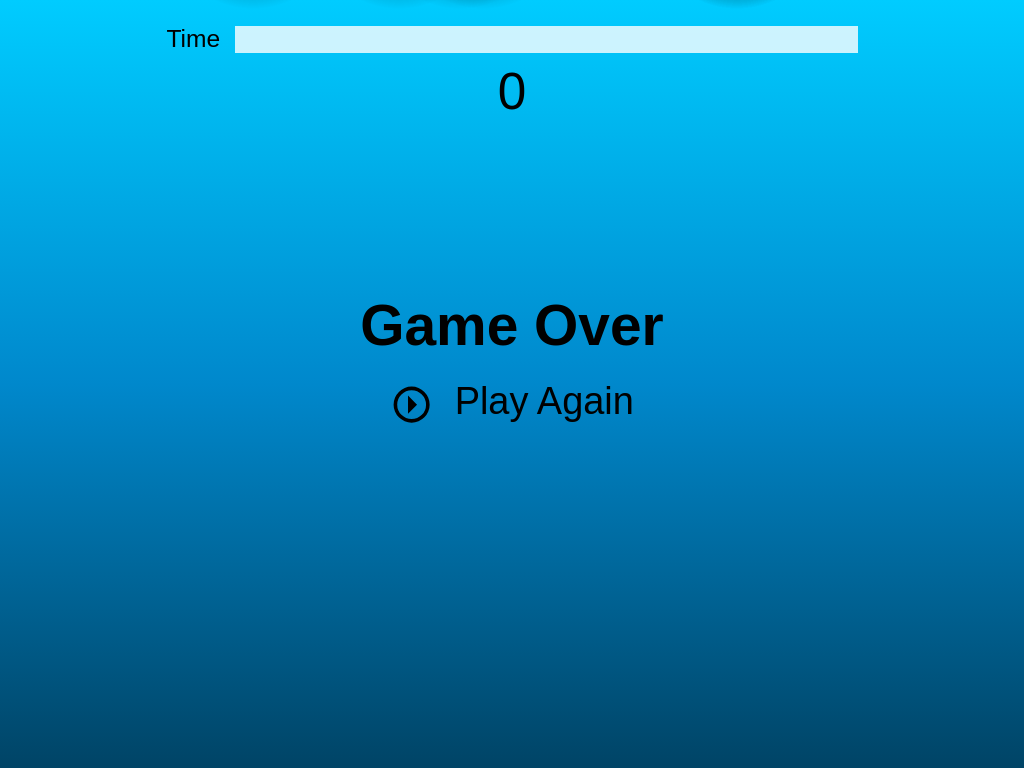

Reproduce this picture with HTML and CSS.

<!-- Bubble Game (pure CSS) -->
<form action="">
    <input type="checkbox" id="bubble1" />
    <label class="bubble" for="bubble1">
        <span class="bubble-inner">
            <span></span>
        </span>
    </label>
    <input type="checkbox" id="bubble2" />
    <label class="bubble" for="bubble2">
        <span class="bubble-inner">
            <span></span>
        </span>
    </label>
    <input type="checkbox" id="bubble3" />
    <label class="bubble" for="bubble3">
        <span class="bubble-inner">
            <span></span>
        </span>
    </label>
    <input type="checkbox" id="bubble4" />
    <label class="bubble" for="bubble4">
        <span class="bubble-inner">
            <span></span>
        </span>
    </label>
    <input type="checkbox" id="bubble5" />
    <label class="bubble" for="bubble5">
        <span class="bubble-inner">
            <span></span>
        </span>
    </label>
    <input type="checkbox" id="bubble6" />
    <label class="bubble" for="bubble6">
        <span class="bubble-inner">
            <span></span>
        </span>
    </label>
    <input type="checkbox" id="bubble7" />
    <label class="bubble" for="bubble7">
        <span class="bubble-inner">
            <span></span>
        </span>
    </label>
    <input type="checkbox" id="bubble8" />
    <label class="bubble" for="bubble8">
        <span class="bubble-inner">
            <span></span>
        </span>
    </label>
    <input type="checkbox" id="bubble9" />
    <label class="bubble" for="bubble9">
        <span class="bubble-inner">
            <span></span>
        </span>
    </label>
    <input type="checkbox" id="bubble10" />
    <label class="bubble" for="bubble10">
        <span class="bubble-inner">
            <span></span>
        </span>
    </label>
    <input type="checkbox" id="bubble11" />
    <label class="bubble" for="bubble11">
        <span class="bubble-inner">
            <span></span>
        </span>
    </label>
    <input type="checkbox" id="bubble12" />
    <label class="bubble" for="bubble12">
        <span class="bubble-inner">
            <span></span>
        </span>
    </label>
    <input type="checkbox" id="bubble13" />
    <label class="bubble" for="bubble13">
        <span class="bubble-inner">
            <span></span>
        </span>
    </label>
    <input type="checkbox" id="bubble14" />
    <label class="bubble" for="bubble14">
        <span class="bubble-inner">
            <span></span>
        </span>
    </label>
    <input type="checkbox" id="bubble15" />
    <label class="bubble" for="bubble15">
        <span class="bubble-inner">
            <span></span>
        </span>
    </label>
    <input type="checkbox" id="bubble16" />
    <label class="bubble" for="bubble16">
        <span class="bubble-inner">
            <span></span>
        </span>
    </label>
    <input type="checkbox" id="bubble17" />
    <label class="bubble" for="bubble17">
        <span class="bubble-inner">
            <span></span>
        </span>
    </label>
    <input type="checkbox" id="bubble18" />
    <label class="bubble" for="bubble18">
        <span class="bubble-inner">
            <span></span>
        </span>
    </label>
    <input type="checkbox" id="bubble19" />
    <label class="bubble" for="bubble19">
        <span class="bubble-inner">
            <span></span>
        </span>
    </label>
    <input type="checkbox" id="bubble20" />
    <label class="bubble" for="bubble20">
        <span class="bubble-inner">
            <span></span>
        </span>
    </label>
    <input type="checkbox" id="bubble21" />
    <label class="bubble" for="bubble21">
        <span class="bubble-inner">
            <span></span>
        </span>
    </label>
    <input type="checkbox" id="bubble22" />
    <label class="bubble" for="bubble22">
        <span class="bubble-inner">
            <span></span>
        </span>
    </label>
    <input type="checkbox" id="bubble23" />
    <label class="bubble" for="bubble23">
        <span class="bubble-inner">
            <span></span>
        </span>
    </label>
    <input type="checkbox" id="bubble24" />
    <label class="bubble" for="bubble24">
        <span class="bubble-inner">
            <span></span>
        </span>
    </label>
    <input type="checkbox" id="bubble25" />
    <label class="bubble" for="bubble25">
        <span class="bubble-inner">
            <span></span>
        </span>
    </label>
    <input type="checkbox" id="bubble26" />
    <label class="bubble" for="bubble26">
        <span class="bubble-inner">
            <span></span>
        </span>
    </label>
    <input type="checkbox" id="bubble27" />
    <label class="bubble" for="bubble27">
        <span class="bubble-inner">
            <span></span>
        </span>
    </label>
    <input type="checkbox" id="bubble28" />
    <label class="bubble" for="bubble28">
        <span class="bubble-inner">
            <span></span>
        </span>
    </label>
    <input type="checkbox" id="bubble29" />
    <label class="bubble" for="bubble29">
        <span class="bubble-inner">
            <span></span>
        </span>
    </label>
    <input type="checkbox" id="bubble30" />
    <label class="bubble" for="bubble30">
        <span class="bubble-inner">
            <span></span>
        </span>
    </label>
    <input type="checkbox" id="bubble31" />
    <label class="bubble" for="bubble31">
        <span class="bubble-inner">
            <span></span>
        </span>
    </label>
    <input type="checkbox" id="bubble32" />
    <label class="bubble" for="bubble32">
        <span class="bubble-inner">
            <span></span>
        </span>
    </label>
    <input type="checkbox" id="bubble33" />
    <label class="bubble" for="bubble33">
        <span class="bubble-inner">
            <span></span>
        </span>
    </label>
    <input type="checkbox" id="bubble34" />
    <label class="bubble" for="bubble34">
        <span class="bubble-inner">
            <span></span>
        </span>
    </label>
    <input type="checkbox" id="bubble35" />
    <label class="bubble" for="bubble35">
        <span class="bubble-inner">
            <span></span>
        </span>
    </label>
    <input type="checkbox" id="bubble36" />
    <label class="bubble" for="bubble36">
        <span class="bubble-inner">
            <span></span>
        </span>
    </label>
    <input type="checkbox" id="bubble37" />
    <label class="bubble" for="bubble37">
        <span class="bubble-inner">
            <span></span>
        </span>
    </label>
    <input type="checkbox" id="bubble38" />
    <label class="bubble" for="bubble38">
        <span class="bubble-inner">
            <span></span>
        </span>
    </label>
    <input type="checkbox" id="bubble39" />
    <label class="bubble" for="bubble39">
        <span class="bubble-inner">
            <span></span>
        </span>
    </label>
    <input type="checkbox" id="bubble40" />
    <label class="bubble" for="bubble40">
        <span class="bubble-inner">
            <span></span>
        </span>
    </label>
    <div class="timer">Time
        <div class="time-left">
            <span></span>
        </div>
    </div>
    <div class="score"></div>
    <div class="intro">Pop as many bubbles as you can!</div>
    <div class="menu">
        <h1>Game Over</h1>
        <ul>
            <li>
                <button type="submit">
                    <svg class="menu-icon" viewBox="0 0 24 24">
                        <path vector-effect="non-scaling-stroke" fill="#000000" d="M2,12A10,10 0 0,0 12,22A10,10 0 0,0 22,12A10,10 0 0,0 12,2A10,10 0 0,0 2,12M4,12A8,8 0 0,1 12,4A8,8 0 0,1 20,12A8,8 0 0,1 12,20A8,8 0 0,1 4,12M10,17L15,12L10,7V17Z"
                        />
                    </svg>Play Again
                </button>
            </li>
        </ul>
    </div>
</form>
<style>
    body {
        background: #08c linear-gradient(#00ccff, #08c, #004466);
        counter-reset: popped;
        margin: 0;
        overflow: hidden;
    }

    body,
    button {
        font-family: Lato, sans-serif;
        font-size: calc(20pt + 1.1vw);
        font-weight: 300;
        line-height: calc(20pt + 1.1vw);
    }

    h1 {
        font-size: calc(30pt + 1.65vw);
        margin-top: 40vh;
    }

    button,
    path {
        transition: all 0.2s;
    }

    button {
        background: transparent;
        border: 0;
        padding: 0;
        -webkit-appearance: none;
    }

    button:hover {
        color: #fff;
    }

    button:hover path {
        fill: #fff;
    }

    form {
        margin: auto;
        position: relative;
        height: 100vh;
        min-width: 300px;
        width: 75%;
    }

    input {
        position: absolute;
        top: -20px;
    }

    input:checked {
        counter-increment: popped;
    }

    input:checked+.bubble {
        display: none;
    }

    .timer,
    .score,
    .intro,
    .menu,
    .bubble {
        position: absolute;
    }

    .timer,
    .score,
    .intro {
        z-index: 0;
    }

    .score,
    .intro,
    .menu {
        text-align: center;
    }

    .timer {
        display: flex;
        display: -webkit-flex;
        display: -ms-flex;
        justify-content: space-between;
        -webkit-justify-content: space-between;
        -ms-justify-content: space-between;
        align-items: center;
        -webkit-align-items: center;
        -ms-align-items: center;
        font-size: calc(10pt + 1.1vw);
        line-height: calc(10pt + 1.1vw);
        top: calc(15px + 1.1vw);
        left: 5%;
        height: calc(15px + 1.1vw);
        width: 90%;
    }

    .time-left {
        background: #fff;
        height: calc(15px + 1.1vw);
        margin-left: 15px;
        opacity: 0.8;
        width: 100%;
    }

    .time-left span {
        display: block;
        background: #c00;
        height: 100%;
        width: 100%;
        animation: timer 45s linear forwards;
    }

    .score {
        font-size: calc(30pt + 1.1vw);
        margin-left: -35px;
        top: calc(50px + 2.2vw);
        left: 50%;
        width: 70px;
    }

    .score::after {
        content: counter(popped);
    }

    .intro {
        top: 40%;
        width: 100%;
        animation: fade 1s 2s linear reverse forwards;
    }

    .menu {
        width: 100%;
        height: 100%;
        visibility: hidden;
        z-index: 2;
        animation: fade 1s 45s linear forwards;
    }

    ul {
        top: 0;
        left: 0;
        list-style: none;
        margin: 0;
        padding: 0;
    }

    .menu-icon {
        margin-right: calc(10px + 1.1vw);
        vertical-align: top;
        width: calc(32px + 1.1vw);
        height: calc(32px + 1.1vw);
    }

    .bubble {
        animation-name: ascend;
        animation-timing-function: linear;
        animation-fill-mode: forwards;
        top: 0;
        transform: translateY(100vh);
        will-change: transform;
        z-index: 1;
    }

    .bubble .bubble-inner {
        border-radius: 50%;
        display: block;
    }

    .bubble .bubble-inner:before,
    .bubble .bubble-inner:after,
    .bubble .bubble-inner span,
    .bubble .bubble-inner span:after {
        border-radius: 50%;
        content: "";
        display: block;
        position: absolute;
    }

    .bubble .bubble-inner:before {
        background: #fff;
        transform: rotate(-30deg);
    }

    .bubble .bubble-inner:after {
        background: radial-gradient(transparent, #000 60%, transparent 70%, transparent);
        transform: scale(1.2, 1.2);
    }

    .bubble .bubble-inner:hover {
        animation: shake 0.2s linear;
    }

    .bubble .bubble-inner:active {
        animation: pop 0.08s cubic-bezier(0.16, 0.87, 0.48, 0.99) forwards;
    }

    .bubble:nth-of-type(6n + 1) {
        animation-duration: 2s;
    }

    .bubble:nth-of-type(6n + 1) .bubble-inner {
        box-shadow: 0 -0.1425vw 0.24vw #fff inset, 0 -0.3825vw 0.96vw #f44 inset, 0 0.075vw 0.075vw #f44 inset, 0.075vw 0 0.24vw #fff inset, -0.075vw 0 0.24vw #fff inset, 0 0.195vw 0.96vw #ffeeee inset;
        width: 7.5vw;
        height: 7.5vw;
        max-width: 7.5vw;
        max-height: 7.5vw;
    }

    .bubble:nth-of-type(6n + 1) .bubble-inner:before {
        top: 0.8625vw;
        left: 1.3425vw;
        width: 1.2vw;
        height: 0.48vw;
    }

    .bubble:nth-of-type(6n + 1) .bubble-inner:after {
        opacity: 0.1;
        top: 1.2vw;
        left: 1.2vw;
        width: 7.5vw;
        height: 7.5vw;
    }

    .bubble:nth-of-type(6n + 1) .bubble-inner span {
        background: radial-gradient(at center bottom, transparent, transparent 70%, #ffeeee);
        top: 0.075vw;
        left: 0.72vw;
        width: 6.06vw;
        height: 4.665vw;
    }

    .bubble:nth-of-type(6n + 2) {
        animation-duration: 2.5s;
    }

    .bubble:nth-of-type(6n + 2) .bubble-inner {
        box-shadow: 0 -0.171vw 0.288vw #fff inset, 0 -0.459vw 1.152vw #f84 inset, 0 0.09vw 0.09vw #f84 inset, 0.09vw 0 0.288vw #fff inset, -0.09vw 0 0.288vw #fff inset, 0 0.234vw 1.152vw #ffffee inset;
        width: 9vw;
        height: 9vw;
        max-width: 9vw;
        max-height: 9vw;
    }

    .bubble:nth-of-type(6n + 2) .bubble-inner:before {
        top: 1.035vw;
        left: 1.611vw;
        width: 1.44vw;
        height: 0.576vw;
    }

    .bubble:nth-of-type(6n + 2) .bubble-inner:after {
        opacity: 0.1;
        top: 1.44vw;
        left: 1.44vw;
        width: 9vw;
        height: 9vw;
    }

    .bubble:nth-of-type(6n + 2) .bubble-inner span {
        background: radial-gradient(at center bottom, transparent, transparent 70%, #ffffee);
        top: 0.09vw;
        left: 0.864vw;
        width: 7.272vw;
        height: 5.598vw;
    }

    .bubble:nth-of-type(6n + 3) {
        animation-duration: 3s;
    }

    .bubble:nth-of-type(6n + 3) .bubble-inner {
        box-shadow: 0 -0.1995vw 0.336vw #fff inset, 0 -0.5355vw 1.344vw #ff8 inset, 0 0.105vw 0.105vw #ff8 inset, 0.105vw 0 0.336vw #fff inset, -0.105vw 0 0.336vw #fff inset, 0 0.273vw 1.344vw white inset;
        width: 10.5vw;
        height: 10.5vw;
        max-width: 10.5vw;
        max-height: 10.5vw;
    }

    .bubble:nth-of-type(6n + 3) .bubble-inner:before {
        top: 1.2075vw;
        left: 1.8795vw;
        width: 1.68vw;
        height: 0.672vw;
    }

    .bubble:nth-of-type(6n + 3) .bubble-inner:after {
        opacity: 0.1;
        top: 1.68vw;
        left: 1.68vw;
        width: 10.5vw;
        height: 10.5vw;
    }

    .bubble:nth-of-type(6n + 3) .bubble-inner span {
        background: radial-gradient(at center bottom, transparent, transparent 70%, white);
        top: 0.105vw;
        left: 1.008vw;
        width: 8.484vw;
        height: 6.531vw;
    }

    .bubble:nth-of-type(6n + 4) {
        animation-duration: 3.5s;
    }

    .bubble:nth-of-type(6n + 4) .bubble-inner {
        box-shadow: 0 -0.228vw 0.384vw #fff inset, 0 -0.612vw 1.536vw #8f8 inset, 0 0.12vw 0.12vw #8f8 inset, 0.12vw 0 0.384vw #fff inset, -0.12vw 0 0.384vw #fff inset, 0 0.312vw 1.536vw white inset;
        width: 12vw;
        height: 12vw;
        max-width: 12vw;
        max-height: 12vw;
    }

    .bubble:nth-of-type(6n + 4) .bubble-inner:before {
        top: 1.38vw;
        left: 2.148vw;
        width: 1.92vw;
        height: 0.768vw;
    }

    .bubble:nth-of-type(6n + 4) .bubble-inner:after {
        opacity: 0.1;
        top: 1.92vw;
        left: 1.92vw;
        width: 12vw;
        height: 12vw;
    }

    .bubble:nth-of-type(6n + 4) .bubble-inner span {
        background: radial-gradient(at center bottom, transparent, transparent 70%, white);
        top: 0.12vw;
        left: 1.152vw;
        width: 9.696vw;
        height: 7.464vw;
    }

    .bubble:nth-of-type(6n + 5) {
        animation-duration: 4s;
    }

    .bubble:nth-of-type(6n + 5) .bubble-inner {
        box-shadow: 0 -0.2565vw 0.432vw #fff inset, 0 -0.6885vw 1.728vw #8ff inset, 0 0.135vw 0.135vw #8ff inset, 0.135vw 0 0.432vw #fff inset, -0.135vw 0 0.432vw #fff inset, 0 0.351vw 1.728vw white inset;
        width: 13.5vw;
        height: 13.5vw;
        max-width: 13.5vw;
        max-height: 13.5vw;
    }

    .bubble:nth-of-type(6n + 5) .bubble-inner:before {
        top: 1.5525vw;
        left: 2.4165vw;
        width: 2.16vw;
        height: 0.864vw;
    }

    .bubble:nth-of-type(6n + 5) .bubble-inner:after {
        opacity: 0.1;
        top: 2.16vw;
        left: 2.16vw;
        width: 13.5vw;
        height: 13.5vw;
    }

    .bubble:nth-of-type(6n + 5) .bubble-inner span {
        background: radial-gradient(at center bottom, transparent, transparent 70%, white);
        top: 0.135vw;
        left: 1.296vw;
        width: 10.908vw;
        height: 8.397vw;
    }

    .bubble:nth-of-type(6n + 6) {
        animation-duration: 4.5s;
    }

    .bubble:nth-of-type(6n + 6) .bubble-inner {
        box-shadow: 0 -0.285vw 0.48vw #fff inset, 0 -0.765vw 1.92vw #88f inset, 0 0.15vw 0.15vw #88f inset, 0.15vw 0 0.48vw #fff inset, -0.15vw 0 0.48vw #fff inset, 0 0.39vw 1.92vw white inset;
        width: 15vw;
        height: 15vw;
        max-width: 15vw;
        max-height: 15vw;
    }

    .bubble:nth-of-type(6n + 6) .bubble-inner:before {
        top: 1.725vw;
        left: 2.685vw;
        width: 2.4vw;
        height: 0.96vw;
    }

    .bubble:nth-of-type(6n + 6) .bubble-inner:after {
        opacity: 0.1;
        top: 2.4vw;
        left: 2.4vw;
        width: 15vw;
        height: 15vw;
    }

    .bubble:nth-of-type(6n + 6) .bubble-inner span {
        background: radial-gradient(at center bottom, transparent, transparent 70%, white);
        top: 0.15vw;
        left: 1.44vw;
        width: 12.12vw;
        height: 9.33vw;
    }

    .bubble:nth-of-type(1) {
        left: 30%;
        animation-delay: 33s;
    }

    .bubble:nth-of-type(2) {
        left: 58%;
        animation-delay: 33s;
    }

    .bubble:nth-of-type(3) {
        left: 27%;
        animation-delay: 11s;
    }

    .bubble:nth-of-type(4) {
        left: 4%;
        animation-delay: 4s;
    }

    .bubble:nth-of-type(5) {
        left: 41%;
        animation-delay: 2s;
    }

    .bubble:nth-of-type(6) {
        left: 3%;
        animation-delay: 16s;
    }

    .bubble:nth-of-type(7) {
        left: 51%;
        animation-delay: 11s;
    }

    .bubble:nth-of-type(8) {
        left: 70%;
        animation-delay: 32s;
    }

    .bubble:nth-of-type(9) {
        left: 66%;
        animation-delay: 39s;
    }

    .bubble:nth-of-type(10) {
        left: 24%;
        animation-delay: 16s;
    }

    .bubble:nth-of-type(11) {
        left: 61%;
        animation-delay: 40s;
    }

    .bubble:nth-of-type(12) {
        left: 30%;
        animation-delay: 18s;
    }

    .bubble:nth-of-type(13) {
        left: 21%;
        animation-delay: 9s;
    }

    .bubble:nth-of-type(14) {
        left: 55%;
        animation-delay: 39s;
    }

    .bubble:nth-of-type(15) {
        left: 35%;
        animation-delay: 30s;
    }

    .bubble:nth-of-type(16) {
        left: 49%;
        animation-delay: 21s;
    }

    .bubble:nth-of-type(17) {
        left: 68%;
        animation-delay: 15s;
    }

    .bubble:nth-of-type(18) {
        left: 22%;
        animation-delay: 5s;
    }

    .bubble:nth-of-type(19) {
        left: 15%;
        animation-delay: 31s;
    }

    .bubble:nth-of-type(20) {
        left: 66%;
        animation-delay: 11s;
    }

    .bubble:nth-of-type(21) {
        left: 6%;
        animation-delay: 31s;
    }

    .bubble:nth-of-type(22) {
        left: 44%;
        animation-delay: 31s;
    }

    .bubble:nth-of-type(23) {
        left: 36%;
        animation-delay: 23s;
    }

    .bubble:nth-of-type(24) {
        left: 66%;
        animation-delay: 12s;
    }

    .bubble:nth-of-type(25) {
        left: 7%;
        animation-delay: 33s;
    }

    .bubble:nth-of-type(26) {
        left: 5%;
        animation-delay: 6s;
    }

    .bubble:nth-of-type(27) {
        left: 28%;
        animation-delay: 25s;
    }

    .bubble:nth-of-type(28) {
        left: 33%;
        animation-delay: 4s;
    }

    .bubble:nth-of-type(29) {
        left: 73%;
        animation-delay: 2s;
    }

    .bubble:nth-of-type(30) {
        left: 66%;
        animation-delay: 33s;
    }

    .bubble:nth-of-type(31) {
        left: 30%;
        animation-delay: 37s;
    }

    .bubble:nth-of-type(32) {
        left: 70%;
        animation-delay: 26s;
    }

    .bubble:nth-of-type(33) {
        left: 63%;
        animation-delay: 13s;
    }

    .bubble:nth-of-type(34) {
        left: 70%;
        animation-delay: 24s;
    }

    .bubble:nth-of-type(35) {
        left: 31%;
        animation-delay: 34s;
    }

    .bubble:nth-of-type(36) {
        left: 33%;
        animation-delay: 11s;
    }

    .bubble:nth-of-type(37) {
        left: 20%;
        animation-delay: 1s;
    }

    .bubble:nth-of-type(38) {
        left: 47%;
        animation-delay: 25s;
    }

    .bubble:nth-of-type(39) {
        left: 15%;
        animation-delay: 7s;
    }

    .bubble:nth-of-type(40) {
        left: 11%;
        animation-delay: 28s;
    }

    @keyframes ascend {
        from {
            transform: translateY(100vh);
            -webkit-transform: translateY(100vh);
        }
        to {
            transform: translateY(-18vw);
            -webkit-transform: translateY(-18vw);
        }
    }

    @keyframes shake {
        from {
            transform: scale(1, 1);
        }
        33% {
            transform: scale(1, 1.2);
        }
        66% {
            transform: scale(1.2, 1);
        }
        to {
            transform: scale(1, 1);
        }
    }

    @keyframes pop {
        from {
            opacity: 1;
            transform: translateZ(0) scale(1, 1);
        }
        to {
            opacity: 0;
            transform: translateZ(0) scale(1.75, 1.75);
        }
    }

    @keyframes fade {
        from {
            opacity: 0;
            visibility: hidden;
        }
        1% {
            opacity: 0;
            visibility: visible;
        }
        to {
            opacity: 1;
            visibility: visible;
        }
    }

    @keyframes timer {
        from {
            width: 100%;
        }
        to {
            width: 0%;
        }
    }
</style>